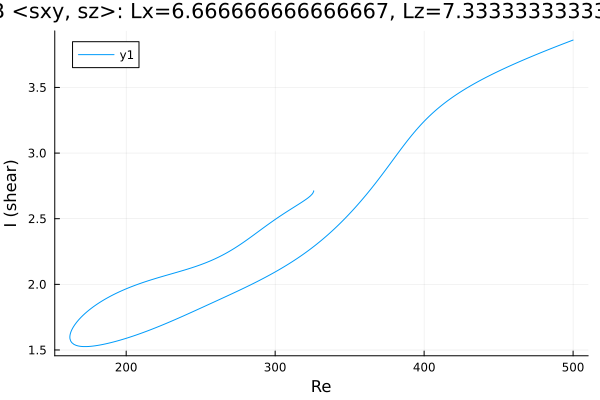

The table this chart was drawn from, first rows:
Re, shear
325.9, 2.712
325.9, 2.712
325.9, 2.712
325.9, 2.712
325.9, 2.712
325.9, 2.712
325.9, 2.711
325.9, 2.709
325.8, 2.707
325.1, 2.691
323.7, 2.674
322.3, 2.661
320.9, 2.649
319.5, 2.638
318.1, 2.627
316.6, 2.617
315.2, 2.607
313.8, 2.596
312.4, 2.586
311, 2.576
309.6, 2.566
308.2, 2.556
306.7, 2.545
305.3, 2.535
303.9, 2.524
302.5, 2.514
301.1, 2.503
299.7, 2.492
298.3, 2.481
296.8, 2.469
295.4, 2.458
294, 2.446
292.6, 2.434
291.2, 2.423
289.8, 2.411
288.4, 2.399
286.9, 2.387
285.5, 2.375
284.1, 2.364
282.7, 2.352
281.3, 2.341
279.9, 2.329
278.5, 2.318
277, 2.307
275.6, 2.296
274.2, 2.286
272.8, 2.276
271.4, 2.266
270, 2.256
268.6, 2.247
267.1, 2.238
265.7, 2.229
264.3, 2.221
262.9, 2.212
261.5, 2.204
260.1, 2.197
258.7, 2.189
257.2, 2.182
255.8, 2.176
254.4, 2.169
... 370 more rows
